Labelled photos from "assets", an image-classification folder in DejaArrow/HONC_v1.1_Convo. The possible labels are: no stitch, stitch.

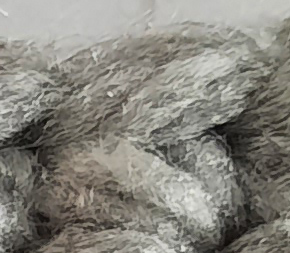
Label: stitch

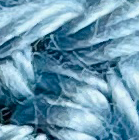
Label: no stitch

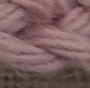
Label: no stitch

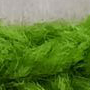
Label: stitch

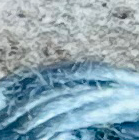
Label: stitch

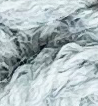
Label: no stitch
